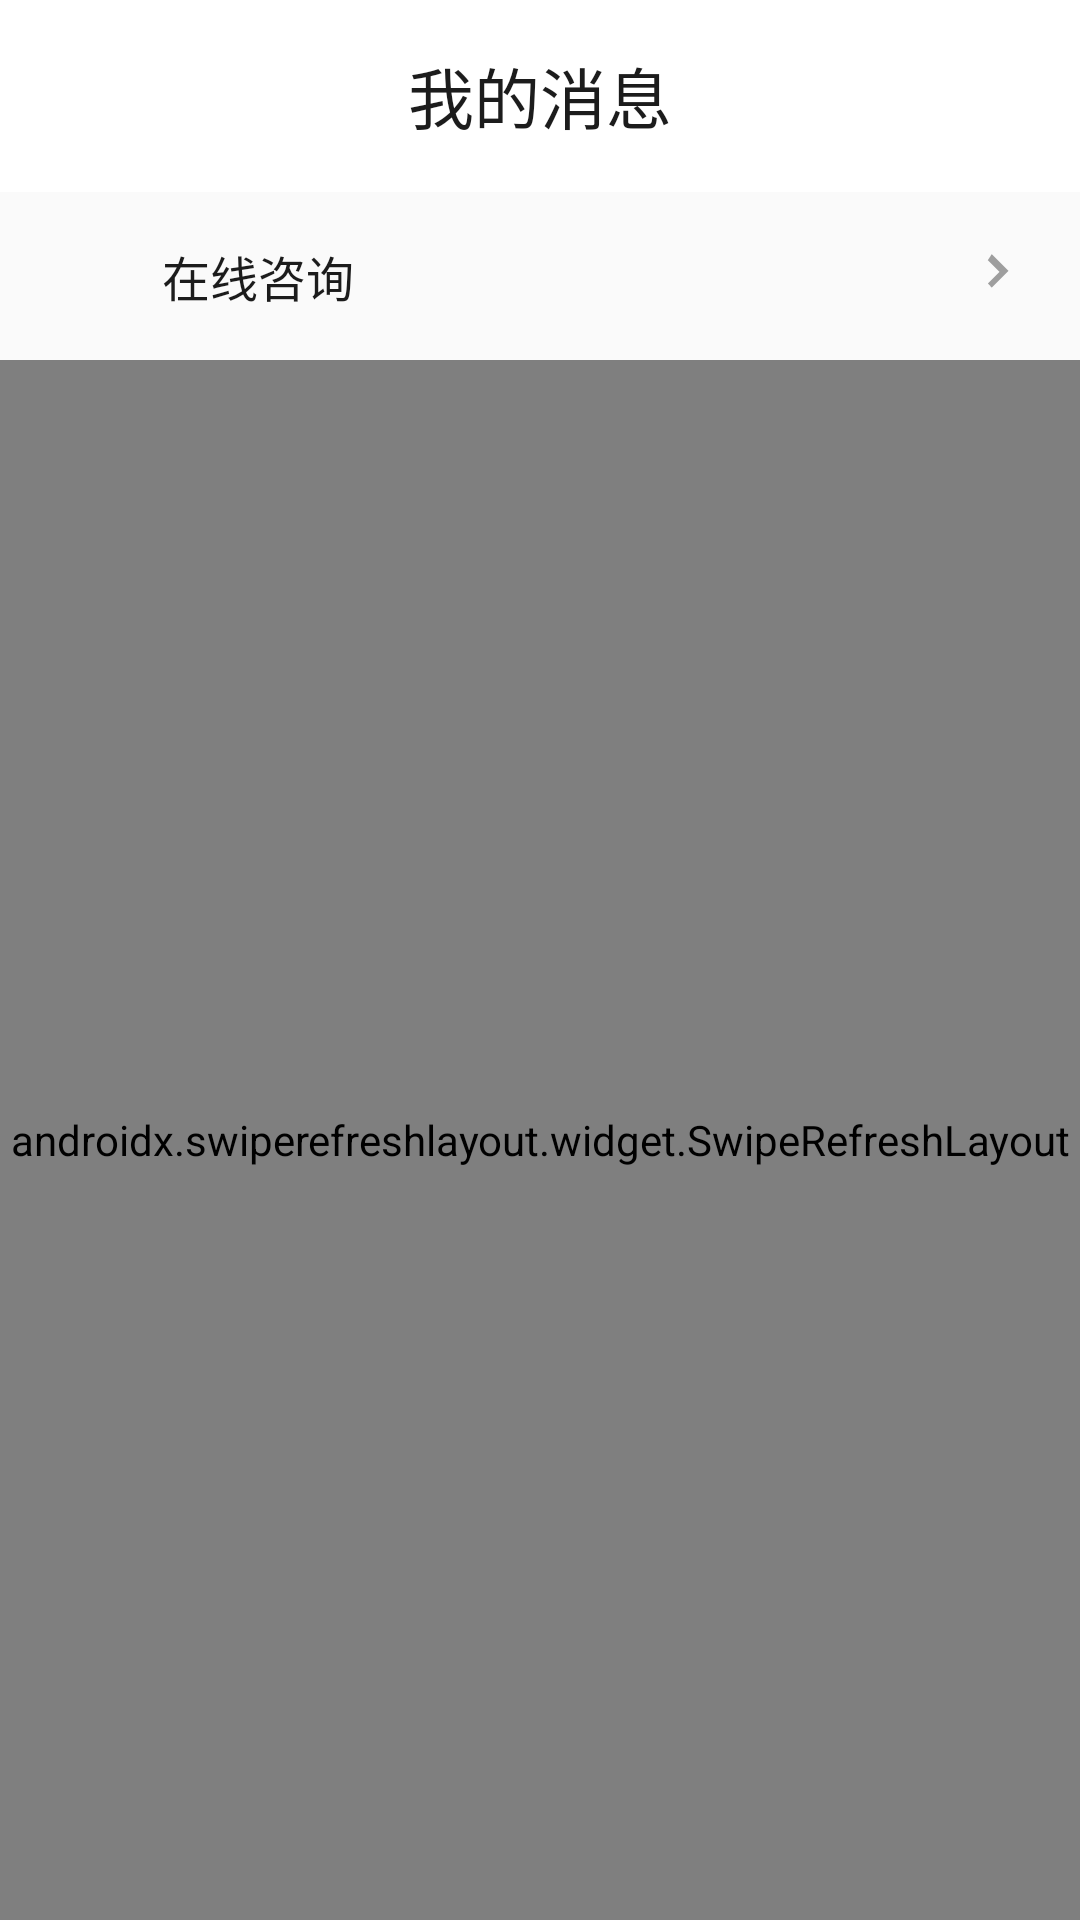

Here is an Android app screen rendered from its layout file. Give the layout XML and the strings, colors and styles it references.
<!-- AndroidManifest.xml: application theme Theme.CampusStudyRoomBookingSystem -->
<!-- res/layout/fragment_message.xml -->
<?xml version="1.0" encoding="utf-8"?>
<androidx.constraintlayout.widget.ConstraintLayout
    xmlns:android="http://schemas.android.com/apk/res/android"
    xmlns:app="http://schemas.android.com/apk/res-auto"
    android:layout_width="match_parent"
    android:layout_height="match_parent"
    android:background="@color/bg_light">

    <com.google.android.material.appbar.MaterialToolbar
        android:id="@+id/toolbar"
        android:layout_width="match_parent"
        android:layout_height="?attr/actionBarSize"
        android:background="@color/surface_light"
        app:layout_constraintTop_toTopOf="parent"
        app:title="我的消息"
        app:titleCentered="true" />

    
    <LinearLayout
        android:id="@+id/entry_consult"
        android:layout_width="match_parent"
        android:layout_height="wrap_content"
        android:background="?attr/selectableItemBackground"
        android:clickable="true"
        android:gravity="center_vertical"
        android:orientation="horizontal"
        android:padding="16dp"
        app:layout_constraintTop_toBottomOf="@id/toolbar">

        <ImageView
            android:layout_width="24dp"
            android:layout_height="24dp"
            android:src="@drawable/ic_chat"
            app:tint="@color/brand_primary"
            android:contentDescription="在线咨询" />

        <TextView
            android:layout_width="0dp"
            android:layout_height="wrap_content"
            android:layout_marginStart="14dp"
            android:layout_weight="1"
            android:text="在线咨询"
            android:textColor="@color/text_primary_light"
            android:textSize="16sp" />

        <ImageView
            android:layout_width="24dp"
            android:layout_height="24dp"
            android:src="@drawable/ic_chevron_right"
            app:tint="#9E9E9E"
            android:contentDescription="进入" />
    </LinearLayout>

    <androidx.swiperefreshlayout.widget.SwipeRefreshLayout
        android:id="@+id/swipe_refresh"
        android:layout_width="match_parent"
        android:layout_height="0dp"
        app:layout_constraintTop_toBottomOf="@id/entry_consult"
        app:layout_constraintBottom_toBottomOf="parent">

        <androidx.recyclerview.widget.RecyclerView
            android:id="@+id/recyclerView"
            android:layout_width="match_parent"
            android:layout_height="match_parent" />
    </androidx.swiperefreshlayout.widget.SwipeRefreshLayout>
</androidx.constraintlayout.widget.ConstraintLayout>
<!-- resources referenced by this layout -->
<resources>
  <color name="bg_light">#FAFAFA</color>
  <color name="brand_primary">#3A3A3A</color>
  <color name="surface_light">#FFFFFF</color>
  <color name="text_primary_light">#1C1C1C</color>
  <!-- drawable ic_chevron_right (drawable) -->
  <vector xmlns:android="http://schemas.android.com/apk/res/android"
      android:width="24dp" android:height="24dp"
      android:viewportWidth="24" android:viewportHeight="24">
      <path android:fillColor="@android:color/white"
          android:pathData="M9.29,6.71L13.17,10.59l-3.88,3.88L10.59,15.88l5.59,-5.59 -5.59,-5.59z" />
  </vector>
  <style name="Theme.CampusStudyRoomBookingSystem" parent="Base.Theme.CampusStudyRoomBookingSystem" />
  <style name="Base.Theme.CampusStudyRoomBookingSystem" parent="Theme.Material3.Light.NoActionBar">
          <item name="colorPrimary">@color/brand_primary</item>
          <item name="colorOnPrimary">@color/on_primary</item>
          <item name="android:colorBackground">@color/bg_light</item>
          <item name="colorSurface">@color/surface_light</item>
          <item name="android:textColorPrimary">@color/text_primary_light</item>
          <item name="android:statusBarColor">@color/bg_light</item>
          <item name="materialButtonStyle">@style/Widget.App.Button</item>
      </style>
  <color name="on_primary">#FFFFFF</color>
  <style name="Widget.App.Button" parent="Widget.Material3.Button">
          <item name="cornerRadius">10dp</item>
      </style>
</resources>
